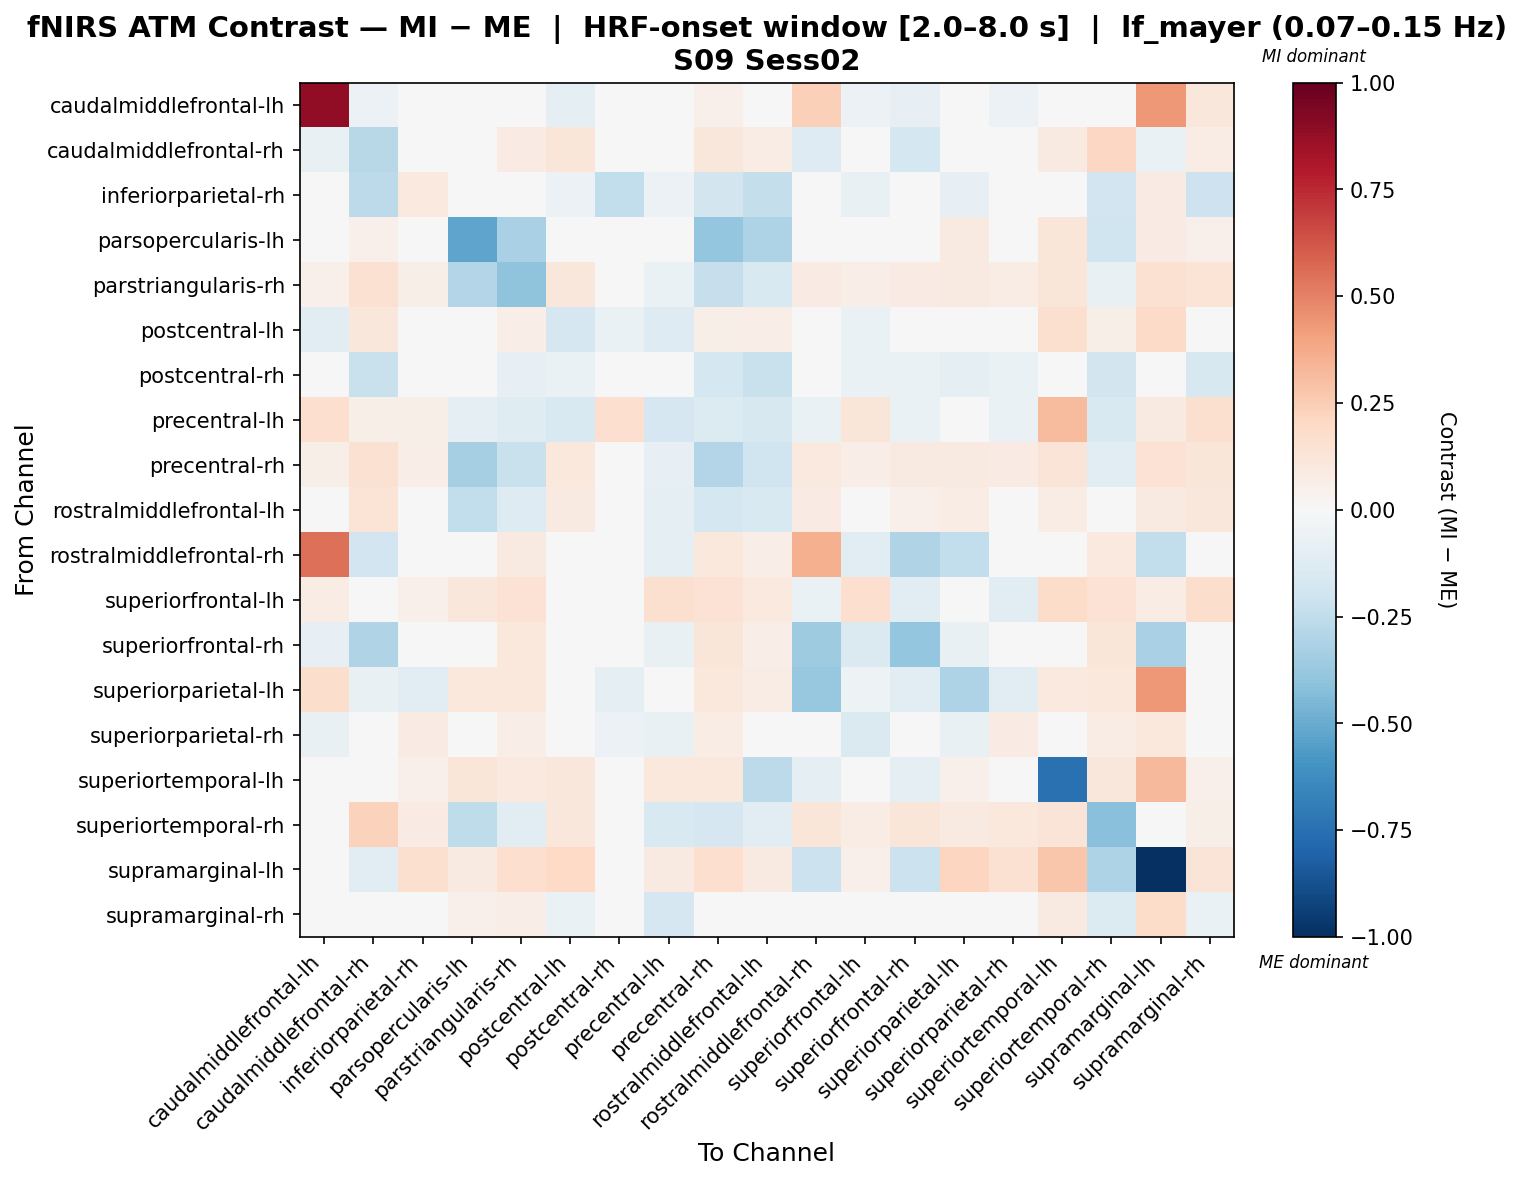

Source data for this figure (header and first rows):
, caudalmiddlefrontal-lh, caudalmiddlefrontal-rh, inferiorparietal-rh, parsopercularis-lh, parstriangularis-rh, postcentral-lh, postcentral-rh, precentral-lh, precentral-rh, rostralmiddlefrontal-lh, rostralmiddlefrontal-rh, superiorfrontal-lh, superiorfrontal-rh, superiorparietal-lh, superiorparietal-rh, superiortemporal-lh, superiortemporal-rh, supramarginal-lh, supramarginal-rh
caudalmiddlefrontal-lh, 0.8873, -0.06226, 0.002014, 0.0, 0.04499, -0.1008, 0.03368, -0.01272, 0.05142, -0.02839, 0.2353, -0.0549, -0.08155, -0.03843, -0.0618, 0.02853, 0.0, 0.4353, 0.1108
caudalmiddlefrontal-rh, -0.07198, -0.28, -0.01071, 0.009199, 0.08518, 0.1197, 0.01354, 0.04385, 0.1155, 0.07526, -0.1301, -0.04023, -0.1747, -0.04175, -0.02262, 0.08974, 0.2058, -0.06275, 0.07703
inferiorparietal-rh, -0.02743, -0.2619, 0.1006, 0.0, 0.03283, -0.05579, -0.2426, -0.05882, -0.1852, -0.2414, -0.03492, -0.07208, -0.03045, -0.08271, 0.044, 0.04491, -0.1896, 0.08036, -0.2083
parsopercularis-lh, -0.007385, 0.05149, -0.007385, -0.5303, -0.3225, -0.004595, -0.007385, -0.04056, -0.3833, -0.3052, -0.007385, 0.04581, -0.007385, 0.09043, -0.007385, 0.1203, -0.202, 0.08511, 0.05113
parstriangularis-rh, 0.05282, 0.1494, 0.06037, -0.2907, -0.4062, 0.1141, 0.02264, -0.06447, -0.2287, -0.1525, 0.083, 0.06912, 0.083, 0.09184, 0.07546, 0.1243, -0.07258, 0.1543, 0.1349
postcentral-lh, -0.1078, 0.11, -0.04069, -0.044, 0.06541, -0.1703, -0.06662, -0.1259, 0.05517, 0.06431, -0.02085, -0.06323, -0.04831, 0.0003319, -0.04882, 0.1617, 0.06024, 0.194, 0.02535
postcentral-rh, 0.006927, -0.2245, 0.006927, 0.0, -0.08371, -0.06351, -3.4241236529767194e-05, -0.02518, -0.1738, -0.2248, -0.00587, -0.06345, -0.06345, -0.08916, -0.06345, 0.02577, -0.1866, 0.0, -0.1605
precentral-lh, 0.1695, 0.05477, 0.0583, -0.0917, -0.1172, -0.1523, 0.1695, -0.1681, -0.1354, -0.1605, -0.06549, 0.1173, -0.06549, 0.0449, -0.06549, 0.3131, -0.1553, 0.08746, 0.1621
precentral-rh, 0.05603, 0.156, 0.06255, -0.3353, -0.2255, 0.1026, 0.04287, -0.07928, -0.29, -0.2006, 0.09962, 0.06711, 0.08716, 0.09293, 0.08094, 0.1257, -0.1076, 0.1435, 0.1212
rostralmiddlefrontal-lh, -0.008123, 0.1351, 0.04126, -0.2454, -0.1325, 0.09228, 0.01489, -0.09809, -0.1769, -0.1546, 0.08393, 0.0312, 0.05324, 0.07137, 0.04557, 0.07684, -0.03432, 0.08746, 0.1167
rostralmiddlefrontal-rh, 0.5523, -0.1949, -0.01912, 0.0, 0.08678, -0.01287, 0.0004811, -0.08756, 0.1068, 0.06344, 0.3533, -0.1055, -0.3039, -0.2478, -0.03205, -0.03752, 0.1001, -0.2492, 0.02718
superiorfrontal-lh, 0.07701, 0.04222, 0.05132, 0.1102, 0.1414, 0.0312, 0.04674, 0.1579, 0.1414, 0.09732, -0.06797, 0.1707, -0.112, 0.03306, -0.112, 0.1863, 0.1414, 0.07713, 0.1753
superiorfrontal-rh, -0.08088, -0.3008, 0.005371, 0.0, 0.1049, -0.0001608, -0.0456, -0.07744, 0.1211, 0.06876, -0.3585, -0.1443, -0.384, -0.07744, -0.01212, -0.03319, 0.1211, -0.3223, 0.02705
superiorparietal-lh, 0.1736, -0.07181, -0.1026, 0.1017, 0.1017, -0.008705, -0.09466, 0.03074, 0.1017, 0.07807, -0.3802, -0.0506, -0.1026, -0.3099, -0.1104, 0.09385, 0.1017, 0.4352, 0.01306
superiorparietal-rh, -0.07657, -0.02134, 0.08376, 0.0, 0.06638, -0.04338, -0.0601, -0.07683, 0.07744, 0.02801, -0.02134, -0.1481, -0.0486, -0.07683, 0.08415, 0.03345, 0.07744, 0.1051, 0.01734
superiortemporal-lh, 0.00522, 0.02108, 0.05369, 0.1203, 0.1006, 0.117, 0.00522, 0.1063, 0.1061, -0.2653, -0.09917, 0.007686, -0.09917, 0.05042, 0.0261, -0.7464, 0.1116, 0.3276, 0.05118
superiortemporal-rh, 0.0, 0.2332, 0.08404, -0.2527, -0.1116, 0.1107, 0.03766, -0.156, -0.1672, -0.1061, 0.118, 0.07281, 0.118, 0.09293, 0.1089, 0.1257, -0.4163, 0.04722, 0.06068
supramarginal-lh, 0.04703, -0.1066, 0.1612, 0.08958, 0.1702, 0.1971, 0.0, 0.08958, 0.1702, 0.08958, -0.2113, 0.05039, -0.2113, 0.2127, 0.1523, 0.2777, -0.3071, -1.0, 0.1288
supramarginal-rh, 0.02511, -0.008545, 0.0006217, 0.05467, 0.06763, -0.0637, -0.003791, -0.1712, 0.04653, 0.007459, -0.01641, 0.0005404, -0.03947, 0.04702, -0.01179, 0.09029, -0.1381, 0.1827, -0.06963
